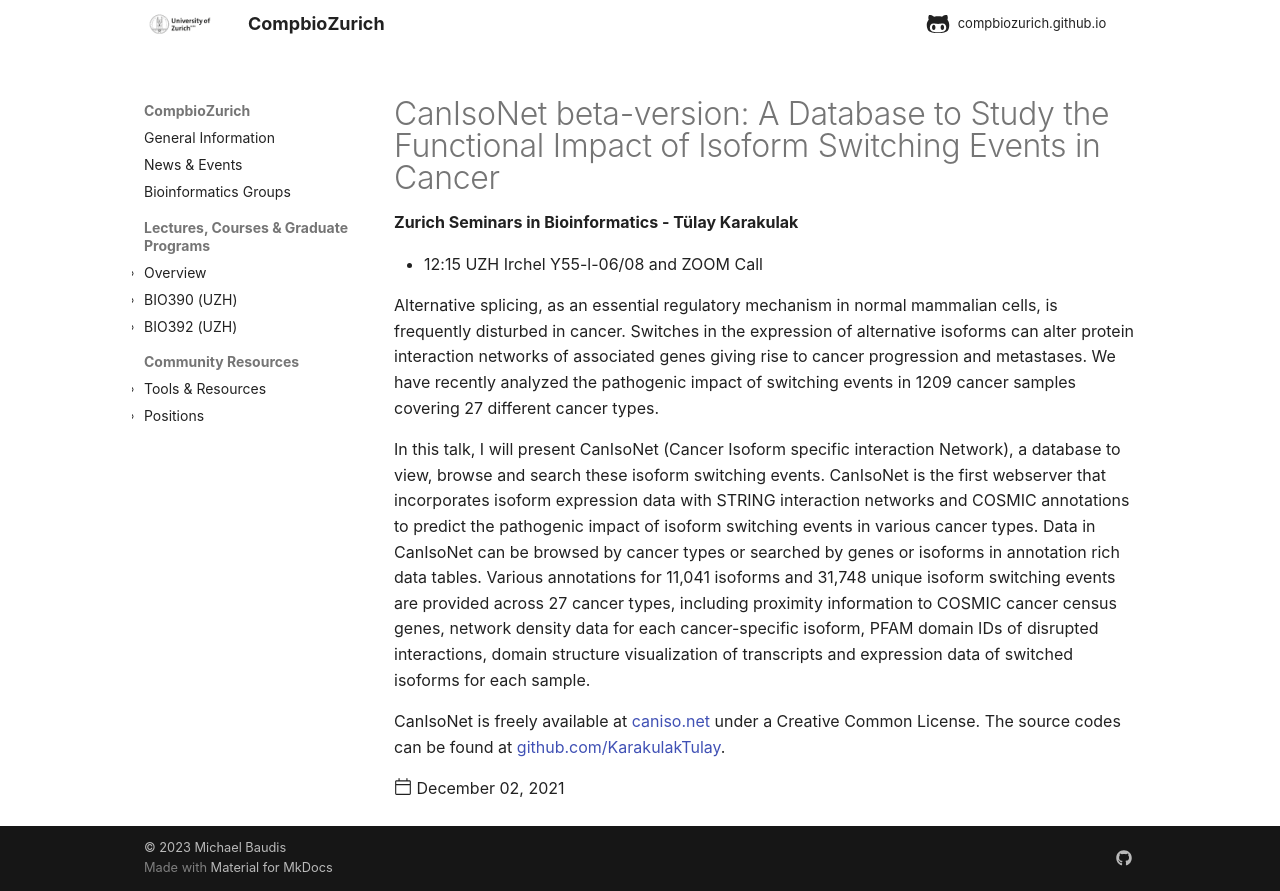

repository: compbiozurich/compbiozurich.github.io · page: news/2021/2021-12-02-zh-seminars-in-bioinformatics/index.html · generator: mkdocs

---
template: post.html
title: 'CanIsoNet beta-version: A Database to Study the Functional Impact of Isoform Switching Events in Cancer'
description: 'Zurich Seminars in Bioinformatics - Tülay Karakulak'
date: 2021-12-02
authors:
  - '@KarakulakTulay'
---



* 12:15 UZH Irchel Y55-l-06/08 and ZOOM Call

Alternative splicing, as an essential regulatory mechanism in normal mammalian cells, is frequently disturbed in cancer. Switches in the expression of alternative isoforms can alter protein interaction networks of associated genes giving rise to cancer progression and metastases. We have recently analyzed the pathogenic impact of switching events in 1209 cancer samples covering 27 different cancer types.

<!--more-->

In this talk, I will present CanIsoNet (Cancer Isoform specific interaction Network), a database to view, browse and search these isoform switching events. CanIsoNet is the first webserver that incorporates isoform expression data with STRING interaction networks and COSMIC annotations to predict the pathogenic impact of isoform switching events in various cancer types. Data in CanIsoNet can be browsed by cancer types or searched by genes or isoforms in annotation rich data tables. Various annotations for 11,041 isoforms and 31,748 unique isoform switching events are provided across 27 cancer types, including proximity information to COSMIC cancer census genes, network density data for each cancer-specific isoform, PFAM domain IDs of disrupted interactions, domain structure visualization of transcripts and expression data of switched isoforms for each sample. 

CanIsoNet is freely available at [caniso.net](https://caniso.net) under a Creative Common License. The source codes can be found at [github.com/KarakulakTulay](https://github.com/KarakulakTulay/CanIsoNet_Web).
